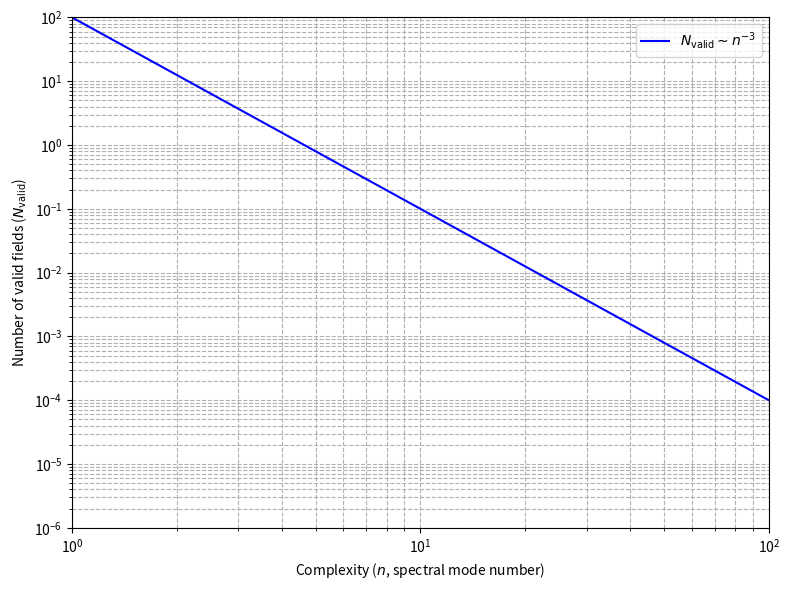

Here is the Python script that generated this plot:
import numpy as np
import matplotlib.pyplot as plt

# Set up figure
fig, ax = plt.subplots(figsize=(8, 6))

# Parameters
n = np.logspace(0, 2, 100)  # Complexity (spectral mode number), from 1 to 100
alpha = 3  # Power-law exponent for field reduction
N_valid = 100 / n**alpha  # Number of valid fields, N_valid ~ n^(-alpha)

# Log-log plot
ax.plot(n, N_valid, label=r'$N_{\text{valid}} \sim n^{-3}$', color='blue')
ax.set_xscale('log')
ax.set_yscale('log')
ax.set_xlabel(r'Complexity ($n$, spectral mode number)')
ax.set_ylabel(r'Number of valid fields ($N_{\text{valid}}$)')
ax.legend()
ax.grid(True, which="both", ls="--")

# Set axis limits
ax.set_xlim([1, 100])
ax.set_ylim([1e-6, 100])

plt.tight_layout()
plt.show()